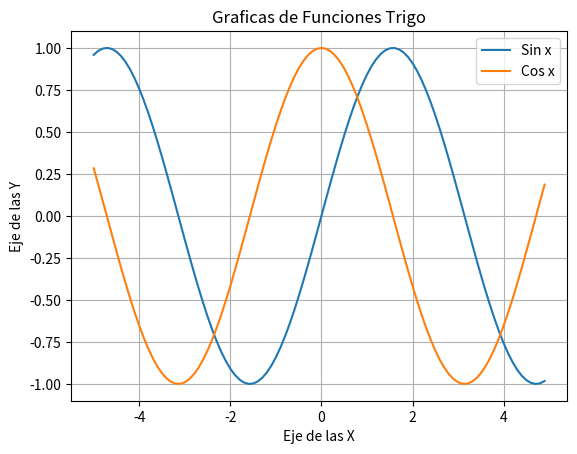

The script that saved this image:
#funcion con numpy
import matplotlib.pyplot as plt
import numpy as np
import math

x=np.arange(-5,5,0.1)
y=np.sin(x)
z=np.cos(x)
plt.plot(x,y,label='Sin x')
plt.plot(x,z, label='Cos x')
plt.grid()
plt.title('Graficas de Funciones Trigo')
plt.xlabel('Eje de las X')
plt.ylabel('Eje de las Y')
plt.legend()
plt.show()